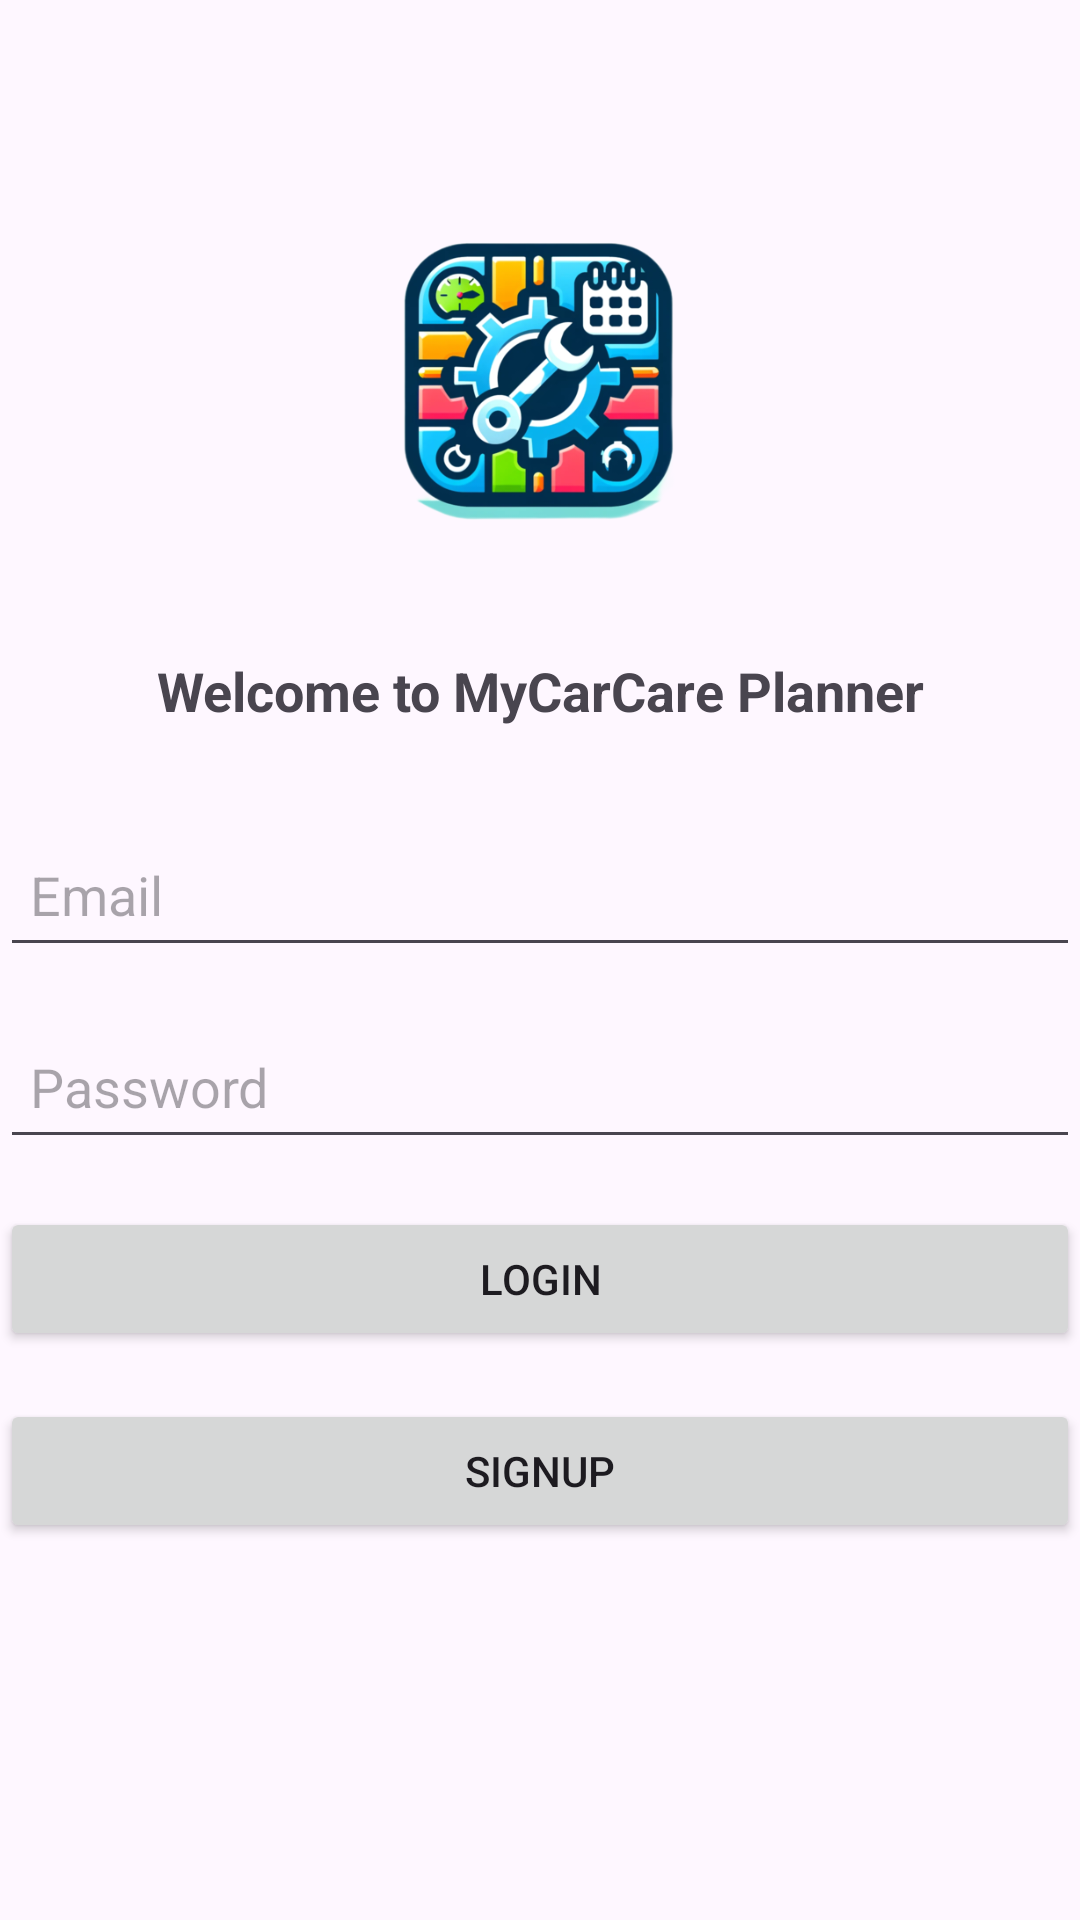

The Android layout XML behind this screen, and the referenced resources:
<!-- AndroidManifest.xml: application theme Theme.MyCarCarePlanner -->
<!-- res/layout/activity_login.xml -->
<?xml version="1.0" encoding="utf-8"?>
<androidx.constraintlayout.widget.ConstraintLayout xmlns:android="http://schemas.android.com/apk/res/android"
    xmlns:app="http://schemas.android.com/apk/res-auto"
    xmlns:tools="http://schemas.android.com/tools"
    android:id="@+id/Login"
    android:layout_width="match_parent"
    android:layout_height="match_parent"
    tools:context=".LoginActivity">

    <ImageView
        android:id="@+id/logoImageView"
        android:layout_width="200dp"
        android:layout_height="150dp"
        android:layout_marginTop="52dp"
        android:src="@drawable/logo"
        app:layout_constraintEnd_toEndOf="parent"
        app:layout_constraintStart_toStartOf="parent"
        app:layout_constraintTop_toTopOf="parent" />

    <TextView
        android:id="@+id/textViewWelcome"
        android:layout_width="0dp"
        android:layout_height="wrap_content"
        android:gravity="center"
        android:padding="16dp"
        android:text="Welcome to MyCarCare Planner"
        android:textSize="18sp"
        android:textStyle="bold"
        app:layout_constraintEnd_toEndOf="parent"
        app:layout_constraintStart_toStartOf="parent"
        app:layout_constraintTop_toBottomOf="@id/logoImageView" />

    <EditText
        android:id="@+id/editTextEmail"
        android:layout_width="0dp"
        android:layout_height="wrap_content"
        android:layout_marginTop="16dp"
        android:hint="Email"
        android:inputType="textEmailAddress"
        android:minHeight="48dp"
        android:padding="10dp"
        app:layout_constraintEnd_toEndOf="parent"
        app:layout_constraintStart_toStartOf="parent"
        app:layout_constraintTop_toBottomOf="@id/textViewWelcome" />

    <EditText
        android:id="@+id/editTextPassword"
        android:layout_width="0dp"
        android:layout_height="wrap_content"
        android:layout_marginTop="16dp"
        android:hint="Password"
        android:inputType="textPassword"
        android:minHeight="48dp"
        android:padding="10dp"
        app:layout_constraintEnd_toEndOf="parent"
        app:layout_constraintStart_toStartOf="parent"
        app:layout_constraintTop_toBottomOf="@id/editTextEmail" />

    <Button
        android:id="@+id/buttonLogin"
        android:layout_width="0dp"
        android:layout_height="wrap_content"
        android:text="Login"
        app:layout_constraintEnd_toEndOf="parent"
        app:layout_constraintStart_toStartOf="parent"
        app:layout_constraintTop_toBottomOf="@id/editTextPassword"
        android:layout_marginTop="16dp"/>

    <Button
        android:id="@+id/buttonSignUp"
        android:layout_width="0dp"
        android:layout_height="wrap_content"
        android:text="SignUp"
        app:layout_constraintTop_toBottomOf="@id/buttonLogin"
        app:layout_constraintEnd_toEndOf="parent"
        app:layout_constraintStart_toStartOf="parent"
        android:layout_marginTop="16dp"/>
</androidx.constraintlayout.widget.ConstraintLayout>
<!-- resources referenced by this layout -->
<resources>
  <!-- drawable logo: png bitmap (drawable, 118083 bytes) -->
  <style name="Theme.MyCarCarePlanner" parent="Base.Theme.MyCarCarePlanner" />
  <style name="Base.Theme.MyCarCarePlanner" parent="Theme.Material3.DayNight.NoActionBar">
          
          
      </style>
</resources>
